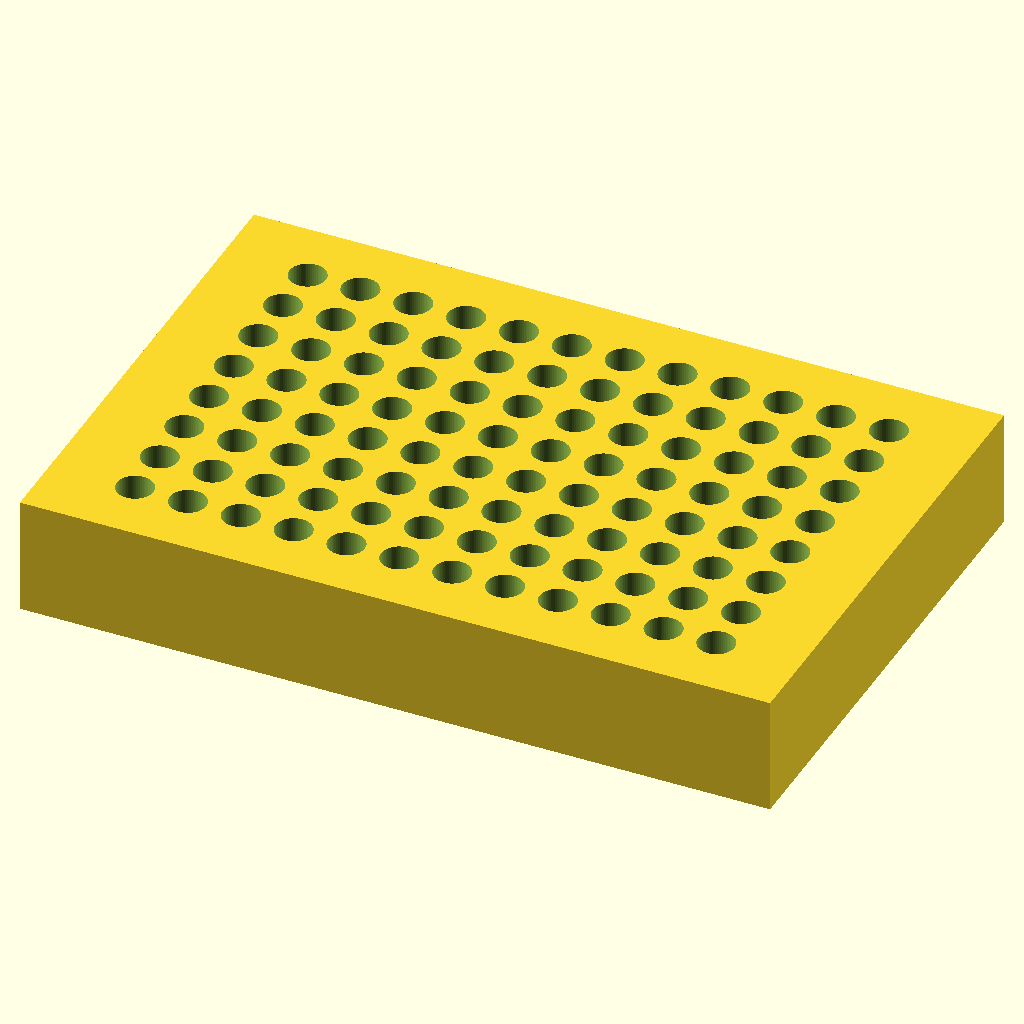
Cell 1: the model at its default parameters.
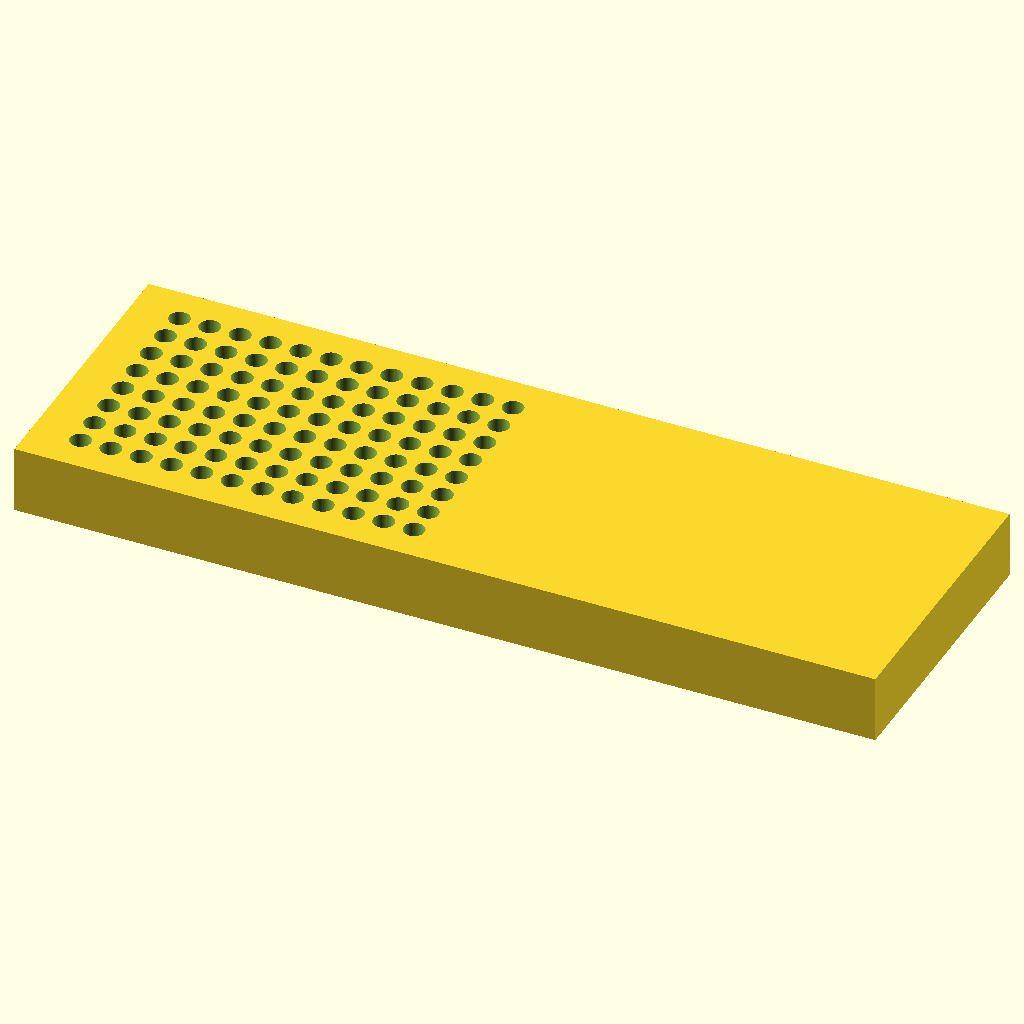
Cell 2: block_len = 255.52 (everything else at default).
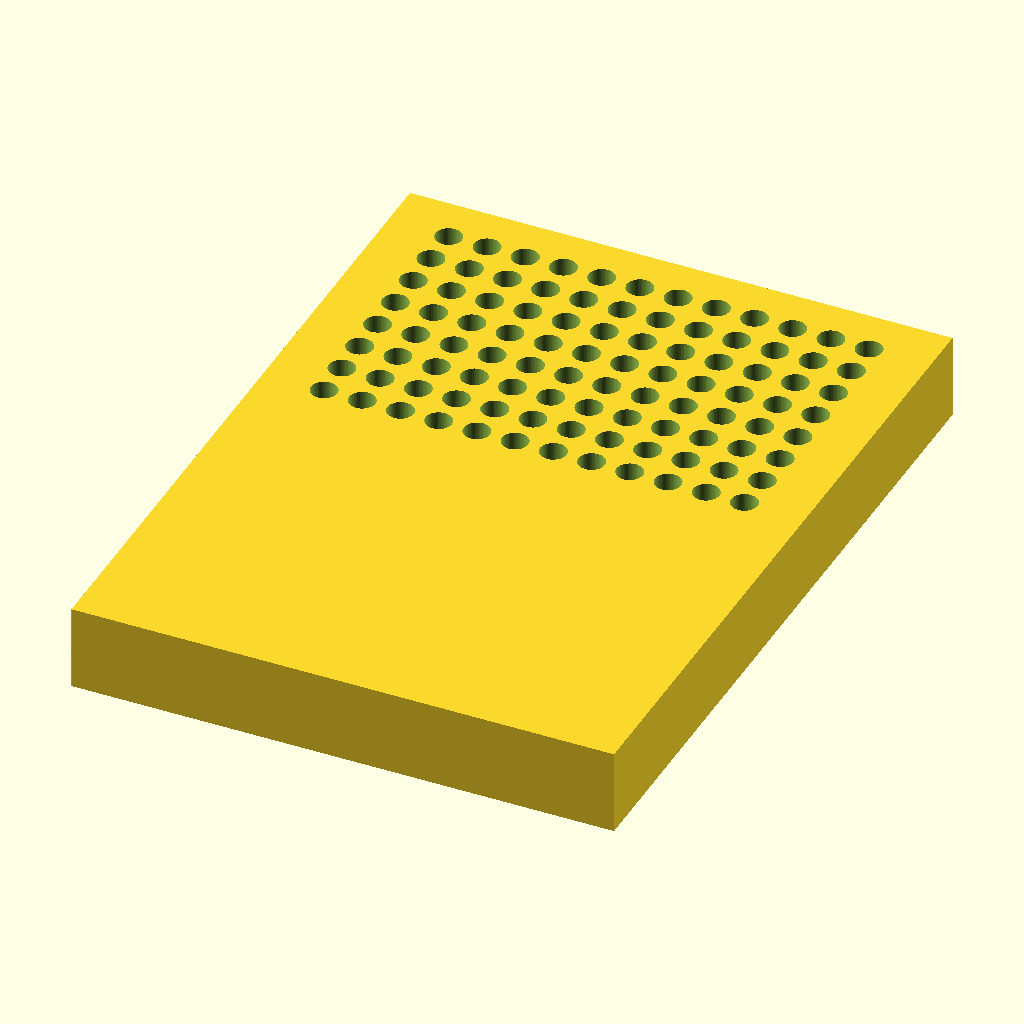
Cell 3 — block_wid set to 170.96, the other parameters unchanged.
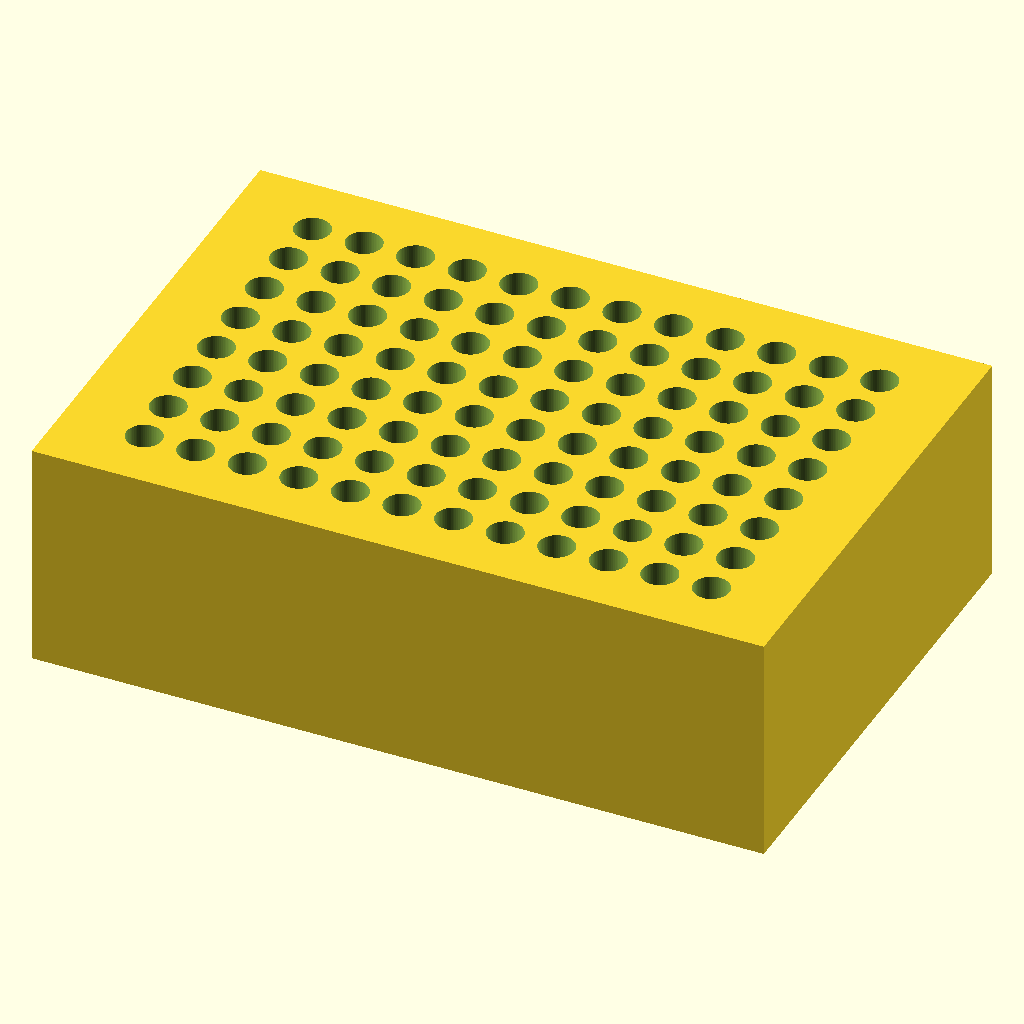
Cell 4 — block_ht set to 40, the other parameters unchanged.
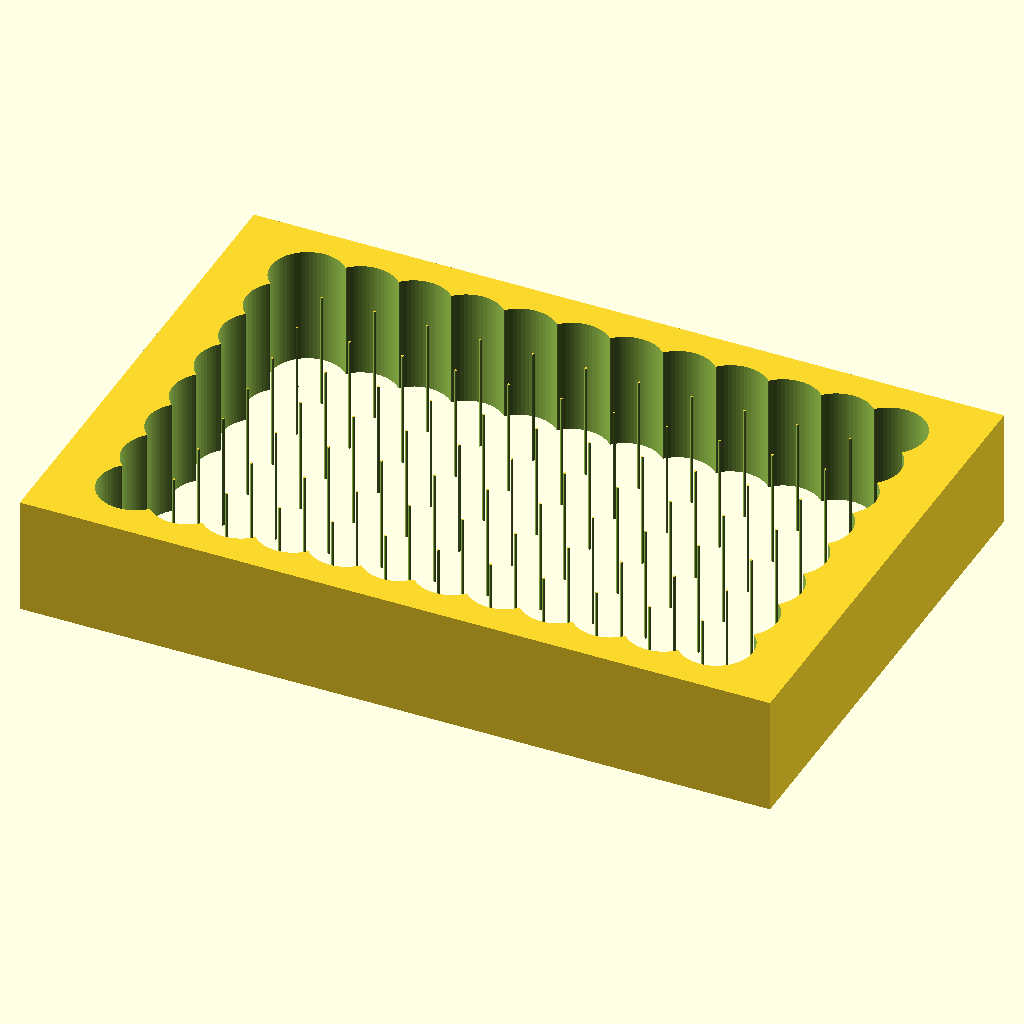
Cell 5 — hole_d set to 12.4, the other parameters unchanged.
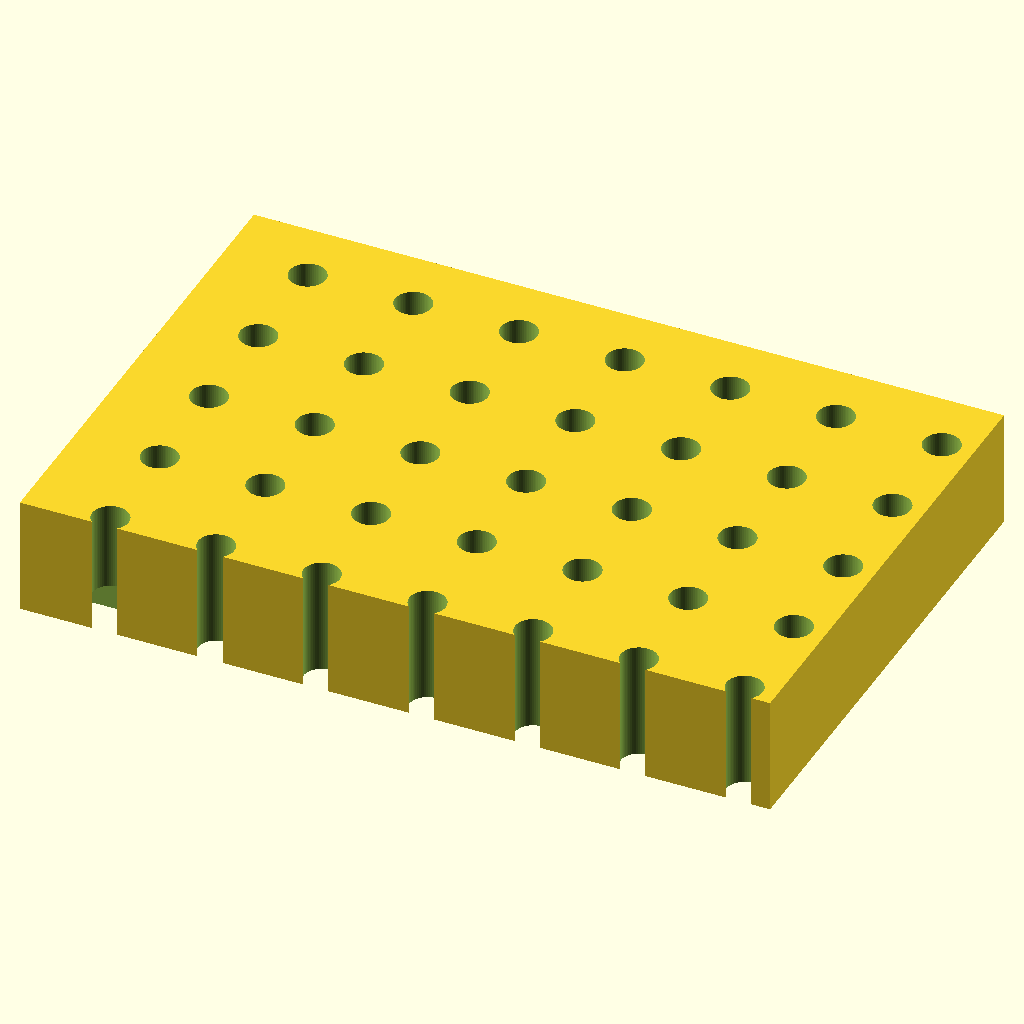
Cell 6 — hole_pitch set to 18, the other parameters unchanged.
The same orthographic view direction (rotation 55°, 0°, 25°; colour scheme Cornfield) for every cell, with the view re-fitted per cell, so scale and position can differ between cells.
OpenSCAD source file bench/results/gpu-v9-g1/code/scadcoder-v9/pcr_tube_rack_sbs_s6_a2.scad:
// 96-well PCR tube rack (0.2 mL) with ANSI/SLAS footprint
// Print orientation: base on XY plane, building up +Z

// ---------- Parameters ----------
block_len   = 127.76;   // block length along X (mm)
block_wid   = 85.48;    // block width along Y (mm)
block_ht    = 20;       // block height along Z (mm)

hole_d      = 6.2;      // through-hole diameter (mm)
hole_pitch  = 9.0;      // centre-to-centre spacing in X and Y (mm)
hole_count_r = 8;       // number of rows along Y
hole_count_c = 12;      // number of columns along X

corner_x    = 14.38;    // X of first hole (A1) from left edge (mm)
corner_y    = 11.24;    // Y of first hole (A1) from back edge (mm)

chamfer_leg = 5;        // 45-degree chamfer leg length on A1 corner (mm)
eps         = 0.5;      // cutter overshoot past faces (mm)

$fn = 64;

// ---------- Model ----------
difference() {
    // Main block
    translate([-block_len/2, -block_wid/2, 0])
        cube([block_len, block_wid, block_ht]);

    // Through-holes
    for (r = [0 : hole_count_r - 1])
        for (c = [0 : hole_count_c - 1])
            translate([corner_x + c * hole_pitch - block_len/2,
                       block_wid/2 - corner_y - r * hole_pitch,
                       -eps])
                cylinder(d = hole_d, h = block_ht + 2*eps);

    // Chamfer at A1 corner (vertical edge), 45 degrees, 5 mm legs
    translate([corner_x - chamfer_leg - block_len/2,
               corner_y - chamfer_leg - block_wid/2,
               0])
        rotate([90, 0, 0])
            linear_extrude(height = chamfer_leg)
                polygon([[-chamfer_leg, -chamfer_leg],
                         [ chamfer_leg, -chamfer_leg],
                         [ chamfer_leg,  chamfer_leg],
                         [-chamfer_leg,  chamfer_leg]]);
}
Customizer parameters (derived from the source; name, type, default, range or options):
block_len: number, default 127.76
block_wid: number, default 85.48
block_ht: number, default 20
hole_d: number, default 6.2
hole_pitch: number, default 9
hole_count_r: number, default 8
hole_count_c: number, default 12
corner_x: number, default 14.38
corner_y: number, default 11.24
chamfer_leg: number, default 5
eps: number, default 0.5
